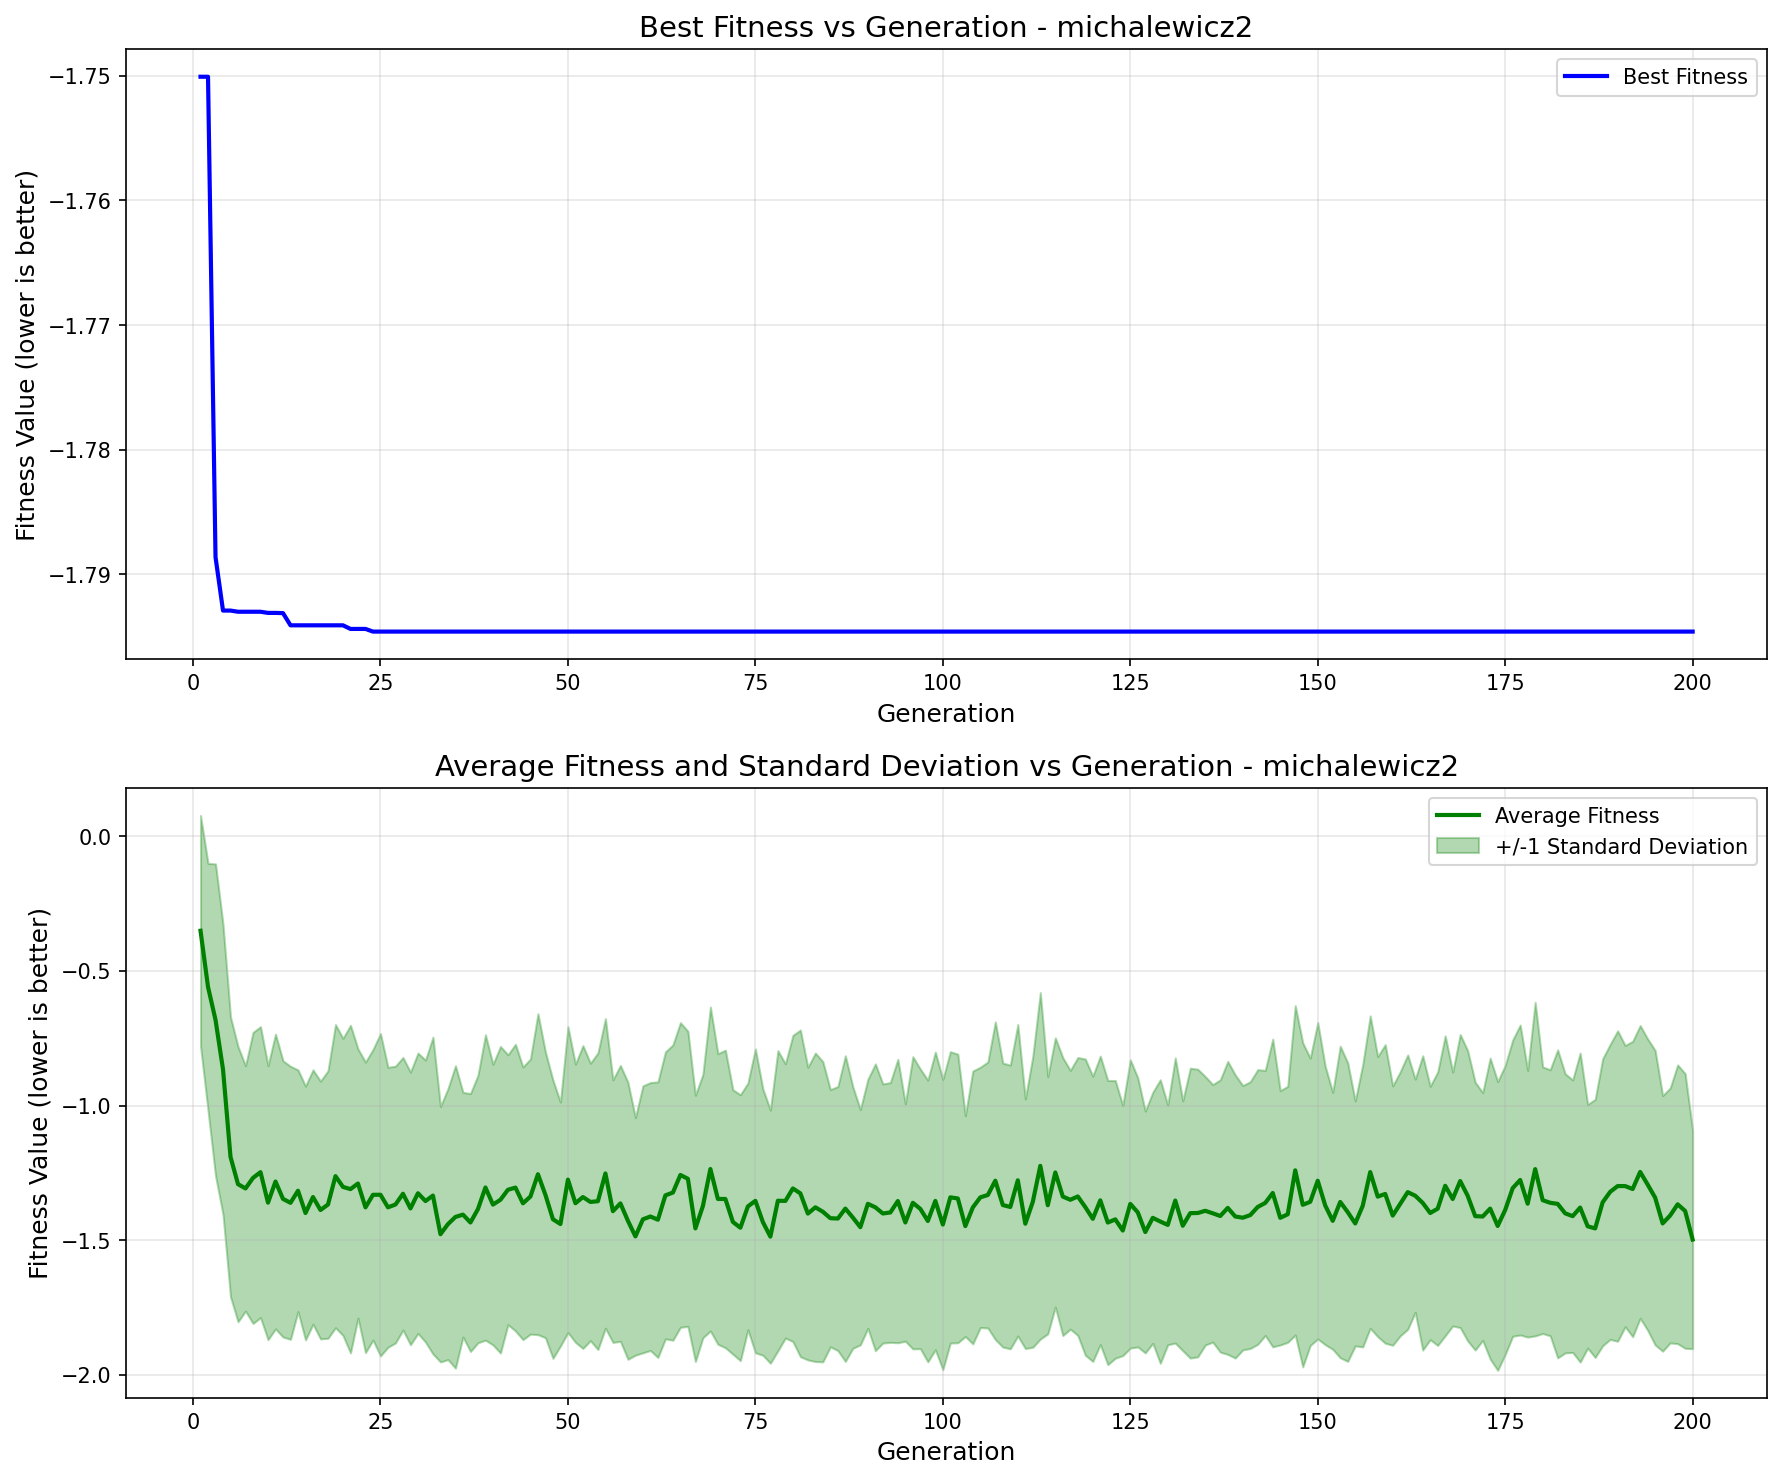

Values plotted in this chart, from the file beside it:
generation, best_fitness, best_individual, mean_fitness, std_dev
1, -1.75, [1, 0, 1, 1, 0, 1, 0, 0, 1, 1, 0, 0, 0, …, -0.3509, 0.4281
2, -1.75, [1, 0, 1, 1, 0, 1, 0, 0, 1, 1, 0, 0, 0, …, -0.5595, 0.4588
3, -1.789, [1, 0, 1, 0, 1, 2, 1, 0, 0, 1, 0, 0, 1, …, -0.6818, 0.5794
4, -1.793, [1, 0, 1, 1, 0, 1, 0, 0, 0, 0, 1, 0, 1, …, -0.866, 0.5389
5, -1.793, [1, 0, 1, 1, 0, 1, 0, 0, 0, 0, 1, 0, 1, …, -1.191, 0.5197
6, -1.793, [1, 0, 1, 0, 1, 2, 1, 1, 0, 1, 0, 0, 1, …, -1.292, 0.5111
7, -1.793, [1, 0, 1, 0, 1, 2, 1, 1, 0, 1, 0, 0, 1, …, -1.308, 0.4557
8, -1.793, [1, 0, 1, 0, 1, 2, 1, 1, 0, 1, 0, 0, 1, …, -1.269, 0.5407
9, -1.793, [1, 0, 1, 0, 1, 2, 1, 1, 0, 1, 0, 0, 1, …, -1.248, 0.5404
10, -1.793, [1, 0, 1, 0, 1, 2, 1, 1, 0, 1, 1, 0, 1, …, -1.361, 0.5089
11, -1.793, [1, 0, 1, 0, 1, 2, 1, 1, 0, 1, 1, 0, 1, …, -1.282, 0.5475
12, -1.793, [1, 0, 1, 0, 1, 2, 1, 1, 0, 1, 2, 0, 1, …, -1.347, 0.513
13, -1.794, [1, 0, 1, 0, 1, 2, 1, 1, 1, 1, 1, 2, 1, …, -1.361, 0.5071
14, -1.794, [1, 0, 1, 0, 1, 2, 1, 1, 1, 1, 1, 2, 1, …, -1.317, 0.4488
15, -1.794, [1, 0, 1, 0, 1, 2, 1, 1, 1, 1, 1, 2, 1, …, -1.399, 0.4712
16, -1.794, [1, 0, 1, 0, 1, 2, 1, 1, 1, 1, 1, 2, 1, …, -1.34, 0.4725
17, -1.794, [1, 0, 1, 0, 1, 2, 1, 1, 1, 1, 1, 2, 1, …, -1.388, 0.4788
18, -1.794, [1, 0, 1, 0, 1, 2, 1, 1, 1, 1, 1, 2, 1, …, -1.368, 0.4967
19, -1.794, [1, 0, 1, 0, 1, 2, 1, 1, 1, 1, 1, 2, 1, …, -1.262, 0.5629
20, -1.794, [1, 0, 1, 0, 1, 2, 1, 1, 1, 1, 1, 2, 1, …, -1.302, 0.552
21, -1.794, [1, 0, 1, 0, 1, 2, 1, 1, 1, 1, 1, 0, 1, …, -1.311, 0.6086
22, -1.794, [1, 0, 1, 0, 1, 2, 1, 1, 1, 1, 1, 0, 1, …, -1.29, 0.4999
23, -1.794, [1, 0, 1, 0, 1, 2, 1, 1, 1, 1, 1, 0, 1, …, -1.378, 0.5396
24, -1.795, [1, 0, 1, 0, 1, 2, 1, 1, 1, 1, 0, 0, 1, …, -1.332, 0.5398
25, -1.795, [1, 0, 1, 0, 1, 2, 1, 1, 1, 1, 0, 0, 1, …, -1.331, 0.5988
26, -1.795, [1, 0, 1, 0, 1, 2, 1, 1, 1, 1, 0, 0, 1, …, -1.378, 0.5199
27, -1.795, [1, 0, 1, 0, 1, 2, 1, 1, 1, 1, 0, 0, 1, …, -1.368, 0.5142
28, -1.795, [1, 0, 1, 0, 1, 2, 1, 1, 1, 1, 0, 0, 1, …, -1.328, 0.5063
29, -1.795, [1, 0, 1, 0, 1, 2, 1, 1, 1, 1, 0, 0, 1, …, -1.382, 0.5064
30, -1.795, [1, 0, 1, 0, 1, 2, 1, 1, 1, 1, 0, 0, 1, …, -1.326, 0.5207
31, -1.795, [1, 0, 1, 0, 1, 2, 1, 1, 1, 1, 0, 0, 1, …, -1.355, 0.5237
32, -1.795, [1, 0, 1, 0, 1, 2, 1, 1, 1, 1, 0, 0, 1, …, -1.334, 0.5885
33, -1.795, [1, 0, 1, 0, 1, 2, 1, 1, 1, 1, 0, 0, 1, …, -1.478, 0.4743
34, -1.795, [1, 0, 1, 0, 1, 2, 1, 1, 1, 1, 0, 0, 1, …, -1.441, 0.5034
35, -1.795, [1, 0, 1, 0, 1, 2, 1, 1, 1, 1, 0, 0, 1, …, -1.414, 0.5617
36, -1.795, [1, 0, 1, 0, 1, 2, 1, 1, 1, 1, 0, 0, 1, …, -1.405, 0.4544
37, -1.795, [1, 0, 1, 0, 1, 2, 1, 1, 1, 1, 0, 0, 1, …, -1.435, 0.479
38, -1.795, [1, 0, 1, 0, 1, 2, 1, 1, 1, 1, 0, 0, 1, …, -1.385, 0.4967
39, -1.795, [1, 0, 1, 0, 1, 2, 1, 1, 1, 1, 0, 0, 1, …, -1.304, 0.5672
40, -1.795, [1, 0, 1, 0, 1, 2, 1, 1, 1, 1, 0, 0, 1, …, -1.368, 0.5211
41, -1.795, [1, 0, 1, 0, 1, 2, 1, 1, 1, 1, 0, 0, 1, …, -1.35, 0.5694
42, -1.795, [1, 0, 1, 0, 1, 2, 1, 1, 1, 1, 0, 0, 1, …, -1.313, 0.5014
43, -1.795, [1, 0, 1, 0, 1, 2, 1, 1, 1, 1, 0, 0, 1, …, -1.305, 0.5323
44, -1.795, [1, 0, 1, 0, 1, 2, 1, 1, 1, 1, 0, 0, 1, …, -1.363, 0.5063
45, -1.795, [1, 0, 1, 0, 1, 2, 1, 1, 1, 1, 0, 0, 1, …, -1.338, 0.5111
46, -1.795, [1, 0, 1, 0, 1, 2, 1, 1, 1, 1, 0, 0, 1, …, -1.255, 0.5961
47, -1.795, [1, 0, 1, 0, 1, 2, 1, 1, 1, 1, 0, 0, 1, …, -1.332, 0.5307
48, -1.795, [1, 0, 1, 0, 1, 2, 1, 1, 1, 1, 0, 0, 1, …, -1.422, 0.5167
49, -1.795, [1, 0, 1, 0, 1, 2, 1, 1, 1, 1, 0, 0, 1, …, -1.44, 0.453
50, -1.795, [1, 0, 1, 0, 1, 2, 1, 1, 1, 1, 0, 0, 1, …, -1.275, 0.568
51, -1.795, [1, 0, 1, 0, 1, 2, 1, 1, 1, 1, 0, 0, 1, …, -1.363, 0.5166
52, -1.795, [1, 0, 1, 0, 1, 2, 1, 1, 1, 1, 0, 0, 1, …, -1.34, 0.5625
53, -1.795, [1, 0, 1, 0, 1, 2, 1, 1, 1, 1, 0, 0, 1, …, -1.358, 0.5152
54, -1.795, [1, 0, 1, 0, 1, 2, 1, 1, 1, 1, 0, 0, 1, …, -1.356, 0.5511
55, -1.795, [1, 0, 1, 0, 1, 2, 1, 1, 1, 1, 0, 0, 1, …, -1.252, 0.5749
56, -1.795, [1, 0, 1, 0, 1, 2, 1, 1, 1, 1, 0, 0, 1, …, -1.392, 0.4876
57, -1.795, [1, 0, 1, 0, 1, 2, 1, 1, 1, 1, 0, 0, 1, …, -1.364, 0.5124
58, -1.795, [1, 0, 1, 0, 1, 2, 1, 1, 1, 1, 0, 0, 1, …, -1.428, 0.5145
59, -1.795, [1, 0, 1, 0, 1, 2, 1, 1, 1, 1, 0, 0, 1, …, -1.486, 0.4413
60, -1.795, [1, 0, 1, 0, 1, 2, 1, 1, 1, 1, 0, 0, 1, …, -1.423, 0.4957
... 140 more rows
